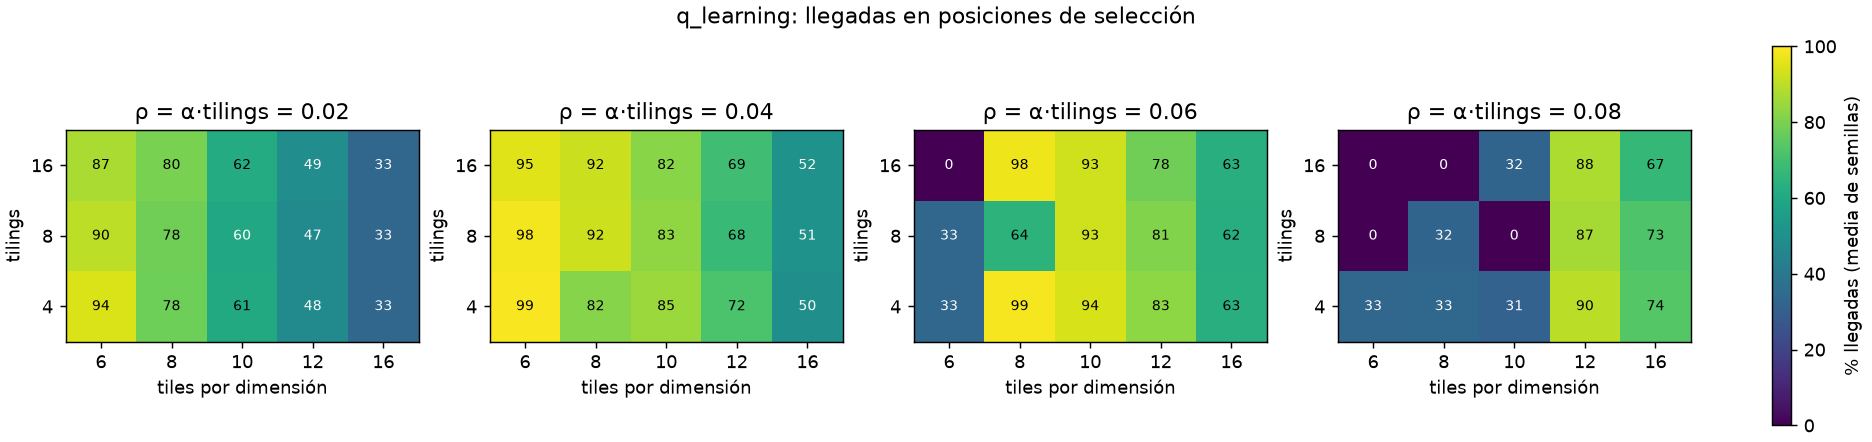

The table this chart was drawn from, first rows:
algoritmo, rho, n_tiles, num_tilings, q0, eps, seed, alpha, diverge, llegadas, tasa, choques, extra, pasos_entreno, wmax, segundos, conjunto
q_learning, 0.02, 6, 4, 0.0, codigo, 1, 0.005, 0, 980, 0.98, 14, 1.181, 83228, 32.69, 12.4, sel
q_learning, 0.02, 6, 4, 0.0, codigo, 2, 0.005, 0, 912, 0.912, 8, 1.17, 83894, 31.9, 13.14, sel
q_learning, 0.02, 6, 4, 0.0, codigo, 0, 0.005, 0, 943, 0.943, 40, 1.162, 79357, 32.79, 13.66, sel
q_learning, 0.02, 6, 8, 0.0, codigo, 2, 0.0025, 0, 883, 0.883, 27, 0.4009, 86529, 16.68, 13.71, sel
q_learning, 0.02, 6, 8, 0.0, codigo, 0, 0.0025, 0, 906, 0.906, 32, 0.6457, 87840, 17.7, 14.2, sel
q_learning, 0.02, 6, 16, 0.0, codigo, 2, 0.00125, 0, 874, 0.874, 19, 0.4108, 89918, 9.277, 14.77, sel
q_learning, 0.02, 6, 16, 0.0, codigo, 1, 0.00125, 0, 892, 0.892, 38, 0.5583, 93610, 8.602, 14.99, sel
q_learning, 0.02, 6, 8, 0.0, codigo, 1, 0.0025, 0, 916, 0.916, 20, 0.5535, 89073, 16.88, 15.07, sel
q_learning, 0.02, 6, 16, 0.0, codigo, 0, 0.00125, 0, 853, 0.853, 23, 0.5404, 86026, 9.319, 16.05, sel
q_learning, 0.02, 8, 8, 0.0, codigo, 0, 0.0025, 0, 756, 0.756, 13, 0.205, 108587, 16.53, 17.97, sel
q_learning, 0.02, 8, 8, 0.0, codigo, 1, 0.0025, 0, 814, 0.814, 18, 0.4152, 108180, 17.3, 18.17, sel
q_learning, 0.02, 8, 4, 0.0, codigo, 1, 0.005, 0, 784, 0.784, 4, 0.4082, 125791, 33.59, 19.83, sel
q_learning, 0.02, 8, 4, 0.0, codigo, 0, 0.005, 0, 760, 0.76, 5, 0.2803, 115262, 31.91, 20.75, sel
q_learning, 0.02, 8, 4, 0.0, codigo, 2, 0.005, 0, 799, 0.799, 21, 0.7121, 119577, 34.64, 21.52, sel
q_learning, 0.02, 8, 8, 0.0, codigo, 2, 0.0025, 0, 783, 0.783, 0, 0.3052, 110707, 18.15, 17.54, sel
q_learning, 0.02, 8, 16, 0.0, codigo, 1, 0.00125, 0, 805, 0.805, 14, 0.687, 107734, 9.233, 18.66, sel
q_learning, 0.02, 8, 16, 0.0, codigo, 0, 0.00125, 0, 798, 0.798, 3, 0.4737, 109403, 8.39, 19.67, sel
q_learning, 0.02, 8, 16, 0.0, codigo, 2, 0.00125, 0, 798, 0.798, 9, 0.3208, 105483, 9.209, 20.34, sel
q_learning, 0.02, 10, 8, 0.0, codigo, 0, 0.0025, 0, 629, 0.629, 3, 0.2337, 135896, 17.47, 23.83, sel
q_learning, 0.02, 10, 4, 0.0, codigo, 0, 0.005, 0, 597, 0.597, 0, 0.0603, 139624, 35.88, 25.31, sel
q_learning, 0.02, 10, 4, 0.0, codigo, 2, 0.005, 0, 591, 0.591, 11, 0.1658, 142541, 36.15, 24.95, sel
q_learning, 0.02, 10, 4, 0.0, codigo, 1, 0.005, 0, 632, 0.632, 0, 0.307, 146408, 34.4, 26.89, sel
q_learning, 0.02, 10, 8, 0.0, codigo, 1, 0.0025, 0, 603, 0.603, 35, 0.2753, 147527, 17.34, 26.89, sel
q_learning, 0.02, 10, 16, 0.0, codigo, 0, 0.00125, 0, 613, 0.613, 4, 0.217, 143060, 8.959, 25.18, sel
q_learning, 0.02, 10, 16, 0.0, codigo, 1, 0.00125, 0, 630, 0.63, 10, 0.4905, 138460, 8.37, 23.74, sel
q_learning, 0.02, 10, 8, 0.0, codigo, 2, 0.0025, 0, 561, 0.561, 19, 0.1141, 148937, 17.95, 26.49, sel
q_learning, 0.02, 10, 16, 0.0, codigo, 2, 0.00125, 0, 608, 0.608, 0, 0.2204, 156153, 8.711, 26.52, sel
q_learning, 0.02, 12, 4, 0.0, codigo, 0, 0.005, 0, 465, 0.465, 6, 0.1613, 176466, 32.93, 30.71, sel
q_learning, 0.02, 12, 4, 0.0, codigo, 1, 0.005, 0, 502, 0.502, 13, 0.2072, 177294, 30.06, 35.37, sel
q_learning, 0.02, 12, 8, 0.0, codigo, 0, 0.0025, 0, 479, 0.479, 7, 0.07098, 172964, 17.33, 42.04, sel
q_learning, 0.02, 12, 4, 0.0, codigo, 2, 0.005, 0, 462, 0.462, 12, 0.1905, 177239, 32.67, 43.76, sel
q_learning, 0.02, 12, 8, 0.0, codigo, 1, 0.0025, 0, 469, 0.469, 13, 0.177, 173959, 17.17, 45.81, sel
q_learning, 0.02, 12, 16, 0.0, codigo, 0, 0.00125, 0, 483, 0.483, 3, 0.1159, 172393, 8.739, 45.67, sel
q_learning, 0.02, 12, 8, 0.0, codigo, 2, 0.0025, 0, 474, 0.474, 7, 0.2089, 185958, 17.63, 47.16, sel
q_learning, 0.02, 12, 16, 0.0, codigo, 1, 0.00125, 0, 508, 0.508, 7, 0.252, 175345, 8.888, 49.3, sel
q_learning, 0.02, 12, 16, 0.0, codigo, 2, 0.00125, 0, 479, 0.479, 6, 0.1273, 170982, 8.664, 48.24, sel
q_learning, 0.04, 6, 4, 0.0, codigo, 0, 0.01, 0, 988, 0.988, 7, 0.8057, 74475, 30.32, 16.45, sel
q_learning, 0.04, 6, 4, 0.0, codigo, 2, 0.01, 0, 992, 0.992, 8, 1.076, 73246, 28.61, 11.24, sel
q_learning, 0.04, 6, 4, 0.0, codigo, 1, 0.01, 0, 991, 0.991, 9, 0.782, 75019, 29.13, 13.89, sel
q_learning, 0.04, 6, 8, 0.0, codigo, 1, 0.005, 0, 997, 0.997, 3, 0.6359, 81676, 19.85, 11.78, sel
q_learning, 0.04, 6, 8, 0.0, codigo, 0, 0.005, 0, 961, 0.961, 2, 1.23, 84945, 18.56, 12.72, sel
q_learning, 0.02, 16, 8, 0.0, codigo, 0, 0.0025, 0, 324, 0.324, 1, 0.06173, 235465, 17.51, 57.9, sel
q_learning, 0.02, 16, 4, 0.0, codigo, 2, 0.005, 0, 332, 0.332, 9, 0.1687, 241746, 30.33, 58.95, sel
q_learning, 0.02, 16, 4, 0.0, codigo, 0, 0.005, 0, 322, 0.322, 1, 0.06832, 234276, 31.04, 60.09, sel
q_learning, 0.02, 16, 4, 0.0, codigo, 1, 0.005, 0, 342, 0.342, 4, 0.1696, 242910, 31.81, 60.1, sel
q_learning, 0.02, 16, 8, 0.0, codigo, 1, 0.0025, 0, 326, 0.326, 3, 0.05215, 236651, 17.16, 56.85, sel
q_learning, 0.04, 6, 8, 0.0, codigo, 2, 0.005, 0, 984, 0.984, 5, 1.215, 81873, 18.88, 13.54, sel
q_learning, 0.04, 6, 16, 0.0, codigo, 0, 0.0025, 0, 940, 0.94, 4, 0.3372, 78013, 9.65, 12.59, sel
q_learning, 0.04, 6, 16, 0.0, codigo, 1, 0.0025, 0, 969, 0.969, 7, 0.7647, 79476, 9.726, 13.34, sel
q_learning, 0.02, 16, 8, 0.0, codigo, 2, 0.0025, 0, 335, 0.335, 0, 0.1851, 239052, 17.39, 60.42, sel
q_learning, 0.04, 6, 16, 0.0, codigo, 2, 0.0025, 0, 940, 0.94, 9, 1.107, 78658, 9.995, 11.92, sel
q_learning, 0.04, 8, 4, 0.0, codigo, 1, 0.01, 0, 957, 0.957, 1, 1.007, 89406, 30.18, 13.22, sel
q_learning, 0.04, 8, 8, 0.0, codigo, 0, 0.005, 0, 912, 0.912, 41, 0.5724, 84298, 16.95, 12.92, sel
q_learning, 0.04, 8, 4, 0.0, codigo, 0, 0.01, 0, 969, 0.969, 13, 0.5851, 91248, 31.58, 14.15, sel
q_learning, 0.04, 8, 8, 0.0, codigo, 2, 0.005, 0, 900, 0.9, 38, 0.11, 83755, 17, 12.65, sel
q_learning, 0.04, 8, 8, 0.0, codigo, 1, 0.005, 0, 963, 0.963, 6, 0.2845, 86946, 17.14, 13.95, sel
q_learning, 0.04, 8, 4, 0.0, codigo, 2, 0.01, 0, 524, 0.524, 0, 0.1756, 87175, 32.55, 17.03, sel
q_learning, 0.02, 16, 16, 0.0, codigo, 0, 0.00125, 0, 339, 0.339, 4, 0.1062, 233593, 8.768, 54.96, sel
q_learning, 0.02, 16, 16, 0.0, codigo, 2, 0.00125, 0, 321, 0.321, 3, 0.07165, 240512, 8.844, 46.77, sel
q_learning, 0.02, 16, 16, 0.0, codigo, 1, 0.00125, 0, 335, 0.335, 5, 0.1343, 234628, 9.062, 49.23, sel
... 120 more rows
